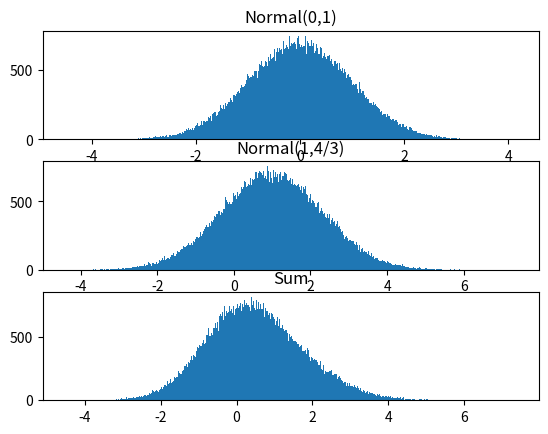

Source code (Python):
import itertools
import numpy as np 
from matplotlib import pyplot as plt 
from numpy.random import normal


data1 = []
data2 = []

for i in range(100000):
    #Pr(N(0,1))
    data1.append(normal(0,1))

    #Pr(N(1,4/3))
    data2.append(normal(1,4/3.0))

data = data1 + data2

fig, axs = plt.subplots(3)
axs[0].hist(data1,bins= 500)
axs[0].title.set_text("Normal(0,1)")
axs[1].hist(data2, bins= 500)
axs[1].title.set_text("Normal(1,4/3)")
axs[2].hist(data, bins= 1000)
axs[2].title.set_text("Sum")

plt.show()